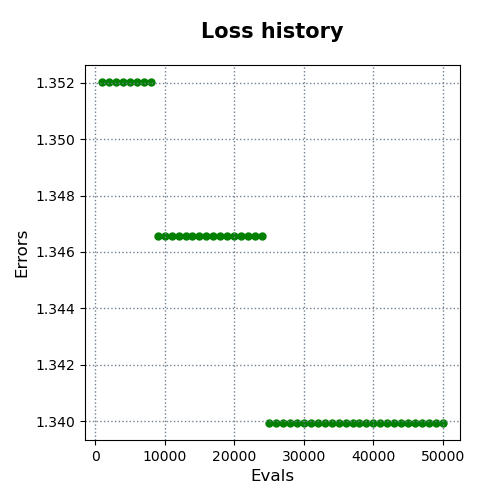

Values plotted in this chart, from the file beside it:
evals, errors
1000, 1.352
2000, 1.352
3000, 1.352
4000, 1.352
5000, 1.352
6000, 1.352
7000, 1.352
8000, 1.352
9000, 1.347
10000, 1.347
11000, 1.347
12000, 1.347
13000, 1.347
14000, 1.347
15000, 1.347
16000, 1.347
17000, 1.347
18000, 1.347
19000, 1.347
20000, 1.347
21000, 1.347
22000, 1.347
23000, 1.347
24000, 1.347
25000, 1.34
26000, 1.34
27000, 1.34
28000, 1.34
29000, 1.34
30000, 1.34
31000, 1.34
32000, 1.34
33000, 1.34
34000, 1.34
35000, 1.34
36000, 1.34
37000, 1.34
38000, 1.34
39000, 1.34
40000, 1.34
41000, 1.34
42000, 1.34
43000, 1.34
44000, 1.34
45000, 1.34
46000, 1.34
47000, 1.34
48000, 1.34
49000, 1.34
50000, 1.34
